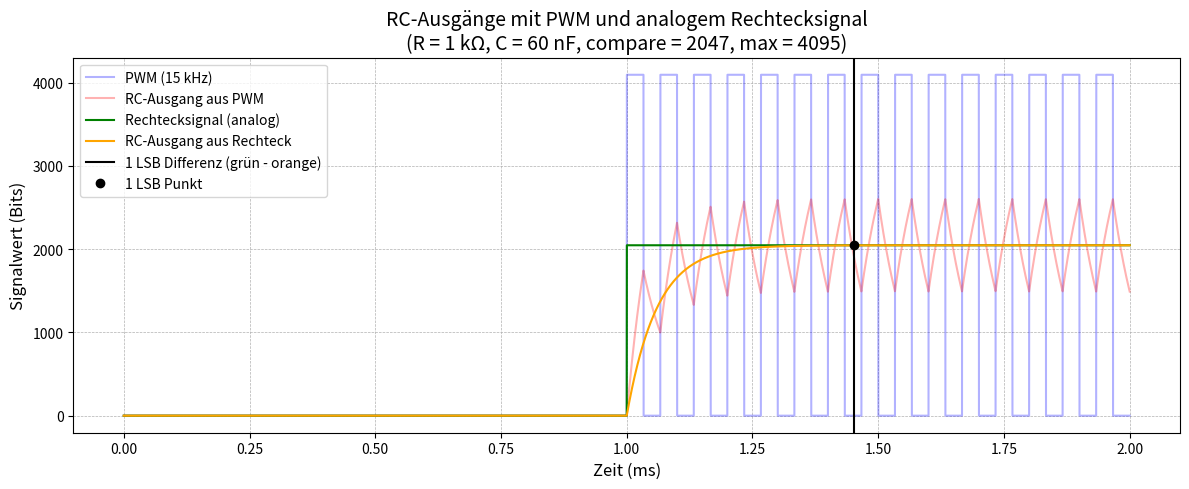

Recreate this plot in Python.
import numpy as np
import matplotlib.pyplot as plt

# === Parameter ===
V_max_bits = 0xfff     # 12 Bit Auflösung, entspricht 4095
t_total = 2e-3         # 2 ms Gesamtdauer
samples = 20000        # hohe Auflösung
pwm_freq = 15e3        # PWM-Frequenz
pwm_period = 1 / pwm_freq

# === Counter-Einstellungen ===
counter_max = 0xfff    # 12 Bit Auflösung, entspricht 4095
compare_val = int(counter_max // 2)  # entspricht exakt 50% Duty-Cycle bei 12 Bit Auflösung

# === RC-Komponenten ===
R = 1e3               # 5 kΩ
C = 60.1e-9              # 10 nF
RC = R * C

# === Zeitachse ===
t = np.linspace(0, t_total, samples)
dt = t[1] - t[0]

# === PWM erzeugen anhand Counter-Wert ===
t_pwm = []
v_pwm = []
current_time = 0.0
while current_time < t_total:
    if current_time < 1e-3:
        duty = 0.0
    else:
        duty = compare_val / counter_max
    on_time = pwm_period * duty
    t_pwm.extend([current_time, current_time + on_time, current_time + on_time, current_time + pwm_period])
    v_pwm.extend([V_max_bits, V_max_bits, 0, 0])
    current_time += pwm_period

# === Interpoliertes PWM-Signal ===
v_pwm_interp = np.interp(t, t_pwm, v_pwm)

# === RC-Filterung des PWM-Signals ===
v_out_pwm = np.zeros_like(t)
for i in range(1, len(t)):
    dv = (v_pwm_interp[i] - v_out_pwm[i - 1]) * dt / RC
    v_out_pwm[i] = v_out_pwm[i - 1] + dv

# === Ideales analoges Rechtecksignal (500 Hz) ===
v_analog = np.where(t < 1e-3, 0, V_max_bits * duty)

# === RC-Filterung des analogen Rechtecksignals ===
v_out_analog = np.zeros_like(t)
for i in range(1, len(t)):
    dv = (v_analog[i] - v_out_analog[i - 1]) * dt / RC
    v_out_analog[i] = v_out_analog[i - 1] + dv

# === Stelle finden, an der Differenz zwischen analogem Rechteck und RC-Ausgang 1 LSB beträgt ===
diff = np.abs(v_analog - v_out_analog)
lsb = 1
idx_lsb = np.where(np.abs(diff - lsb) < 0.1)[0]

if idx_lsb.size > 0:
    idx = idx_lsb[0]
    y_lsb = v_out_analog[idx]
    x_lsb = t[idx] * 1e3  # in ms
else:
    idx = None
    y_lsb = None
    x_lsb = None

# === Plot ===
plt.figure(figsize=(12, 5))

# PWM (Hintergrund, transparent)
plt.plot(t * 1e3, v_pwm_interp, label='PWM (15 kHz)', color='blue', alpha=0.3)
plt.plot(t * 1e3, v_out_pwm, label='RC-Ausgang aus PWM', color='red', alpha=0.3)

# Rechteckvorgabe und berechnete RC-Kurve (Vordergrund)
plt.plot(t * 1e3, v_analog, label='Rechtecksignal (analog)', color='green')
plt.plot(t * 1e3, v_out_analog, label='RC-Ausgang aus Rechteck', color='orange')

# Vertikale Linie + Marker bei 1 LSB Differenz
if idx is not None:
    plt.axvline(x=x_lsb, color='black', label='1 LSB Differenz (grün - orange)')
    plt.plot(x_lsb, y_lsb, 'ko', label='1 LSB Punkt')

# Achsenbeschriftung und Titel
plt.xlabel('Zeit (ms)', fontsize=12)
plt.ylabel('Signalwert (Bits)', fontsize=12)
plt.title(f'RC-Ausgänge mit PWM und analogem Rechtecksignal\n'
          f'(R = {R/1e3:.0f} kΩ, C = {C*1e9:.0f} nF, compare = {compare_val}, max = {counter_max})',
          fontsize=14)

# Legende, Gitter, Layout
plt.grid(True, which='both', linestyle='--', linewidth=0.5)
plt.legend(loc='best', fontsize=10)
plt.tight_layout()
plt.show()
